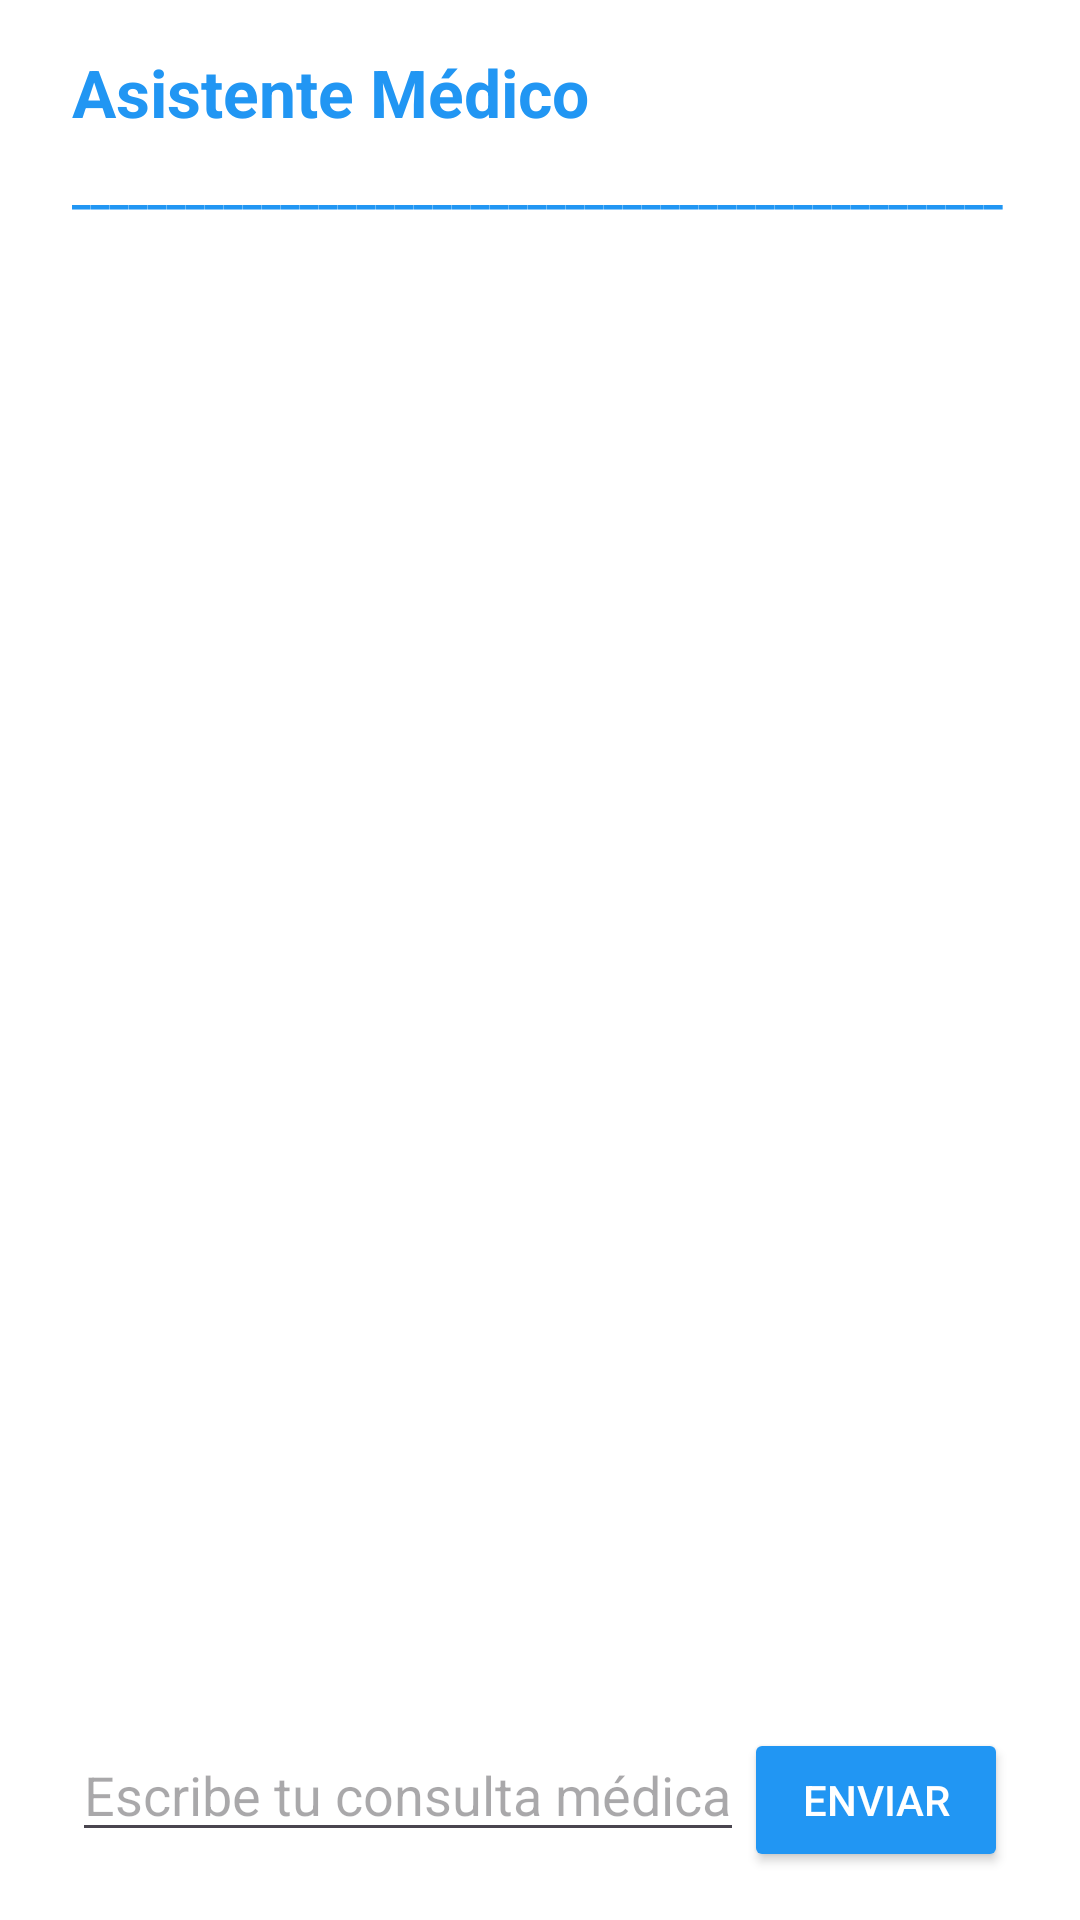

The Android layout XML behind this screen, and the referenced resources:
<!-- AndroidManifest.xml: application theme Theme.Lista_medica2doIntento -->
<!-- res/layout/fragment_chat.xml -->
<?xml version="1.0" encoding="utf-8"?>
<LinearLayout xmlns:android="http://schemas.android.com/apk/res/android"
    android:layout_width="match_parent"
    android:layout_height="match_parent"
    android:orientation="vertical"
    android:background="@color/fondo_principal"
    android:paddingLeft="24dp"
    android:paddingRight="24dp"
    android:paddingTop="16dp"
    android:paddingBottom="16dp">

    <TextView
        android:id="@+id/tv_titulo_chat"
        android:text="Asistente Médico"
        android:textStyle="bold"
        android:textSize="22sp"
        android:textColor="@color/azul_principal"
        android:layout_marginBottom="8dp"
        android:layout_height="wrap_content"
        android:layout_width="wrap_content"/>

    <TextView
        android:id="@+id/barra_chat"
        android:text="_________________________________________________________"
        android:textStyle="bold"

        android:height="22dp"
        android:textColor="@color/azul_principal"
        android:layout_marginBottom="8dp"
        android:layout_height="wrap_content"
        android:layout_width="wrap_content"/>

    <androidx.recyclerview.widget.RecyclerView
        android:id="@+id/rv_chat"
        android:layout_width="match_parent"
        android:layout_height="0dp"
        android:layout_weight="1"
        android:overScrollMode="always"/>

    <LinearLayout
        android:layout_width="match_parent"
        android:layout_height="wrap_content"
        android:orientation="horizontal"
        android:layout_marginTop="8dp"
        android:layout_gravity="bottom">
        <EditText
            android:id="@+id/et_mensaje"
            android:layout_width="0dp"
            android:layout_height="wrap_content"
            android:layout_weight="1"
            android:textColor="@color/quantum_black_100"
            android:hint="Escribe tu consulta médica..."
            android:imeOptions="actionSend"
            android:inputType="text"/>
        <Button
            android:id="@+id/btn_enviar"
            android:layout_width="wrap_content"
            android:layout_height="wrap_content"
            android:text="Enviar"
            android:backgroundTint="@color/azul_principal"
            android:textColor="@color/blanco"/>
    </LinearLayout>
</LinearLayout>
<!-- resources referenced by this layout -->
<resources>
  <color name="azul_principal">#2196F3</color>
  <color name="blanco">#FFFFFFFF</color>
  <color name="fondo_principal">#FFFFFFFF</color>
  <style name="Theme.Lista_medica2doIntento" parent="Base.Theme.Lista_medica2doIntento" />
  <style name="Base.Theme.Lista_medica2doIntento" parent="Theme.Material3.DayNight.NoActionBar">
          <item name="colorPrimary">@color/azul_principal</item>
          <item name="colorPrimaryVariant">@color/azul_celeste</item>
          <item name="colorOnPrimary">@color/blanco</item>
          <item name="colorSecondary">@color/verde_claro</item>
          <item name="colorOnSecondary">@color/negro</item>
          <item name="android:windowBackground">@color/fondo_principal</item>
          <item name="colorSurface">@color/gris_claro</item>
          <item name="colorOnSurface">@color/negro</item>
      </style>
  <color name="azul_celeste">#B3E5FC</color>
  <color name="verde_claro">#A8E6CF</color>
  <color name="negro">#FF000000</color>
  <color name="gris_claro">#F5F5F5</color>
</resources>
